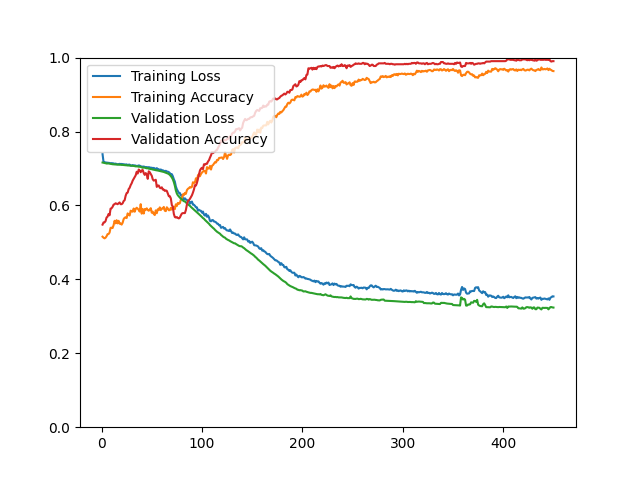

The data file committed next to this chart (first rows):
epoch, loss, acc, val_loss, val_acc
1, 0.7388, 0.5154, 0.7161, 0.5481
2, 0.7174, 0.5127, 0.7153, 0.5541
3, 0.7171, 0.5110, 0.7148, 0.5541
4, 0.7163, 0.5127, 0.7143, 0.5577
5, 0.7159, 0.5167, 0.7134, 0.5673
6, 0.7152, 0.5223, 0.7135, 0.5697
7, 0.7154, 0.5226, 0.7136, 0.5769
8, 0.7149, 0.5266, 0.7130, 0.5733
9, 0.7138, 0.5394, 0.7125, 0.5913
10, 0.7145, 0.5398, 0.7117, 0.5925
11, 0.7141, 0.5388, 0.7115, 0.5962
12, 0.7137, 0.5466, 0.7112, 0.6022
13, 0.7121, 0.5585, 0.7108, 0.6034
14, 0.7133, 0.5516, 0.7106, 0.6058
15, 0.7120, 0.5601, 0.7106, 0.6046
16, 0.7112, 0.5515, 0.7106, 0.6034
17, 0.7119, 0.5584, 0.7102, 0.6058
18, 0.7125, 0.5505, 0.7101, 0.6082
19, 0.7121, 0.5513, 0.7101, 0.6034
20, 0.7122, 0.5482, 0.7097, 0.6034
21, 0.7118, 0.5531, 0.7097, 0.6058
22, 0.7113, 0.5630, 0.7093, 0.6118
23, 0.7108, 0.5667, 0.7089, 0.6142
24, 0.7106, 0.5679, 0.7088, 0.6262
25, 0.7111, 0.5660, 0.7086, 0.6334
26, 0.7090, 0.5785, 0.7084, 0.6346
27, 0.7103, 0.5743, 0.7081, 0.6442
28, 0.7105, 0.5728, 0.7078, 0.6478
29, 0.7077, 0.5858, 0.7076, 0.6550
30, 0.7076, 0.5842, 0.7073, 0.6599
31, 0.7092, 0.5831, 0.7072, 0.6671
32, 0.7077, 0.5917, 0.7070, 0.6719
33, 0.7084, 0.5830, 0.7064, 0.6767
34, 0.7077, 0.5906, 0.7057, 0.6815
35, 0.7066, 0.5938, 0.7058, 0.6911
36, 0.7071, 0.5913, 0.7055, 0.6863
37, 0.7082, 0.5879, 0.7048, 0.6971
38, 0.7077, 0.5833, 0.7048, 0.6947
39, 0.7049, 0.6034, 0.7046, 0.6899
40, 0.7054, 0.5778, 0.7030, 0.6947
41, 0.7044, 0.5902, 0.7020, 0.6959
42, 0.7054, 0.5781, 0.7025, 0.6875
43, 0.7041, 0.5902, 0.7022, 0.6827
44, 0.7037, 0.5882, 0.7014, 0.6875
45, 0.7038, 0.5921, 0.7005, 0.6839
46, 0.7029, 0.5878, 0.7011, 0.6719
47, 0.7035, 0.5857, 0.6995, 0.6923
48, 0.7030, 0.5883, 0.6991, 0.6899
49, 0.7013, 0.5926, 0.6983, 0.6851
50, 0.7022, 0.5803, 0.6981, 0.6803
51, 0.7001, 0.5831, 0.6972, 0.6707
52, 0.7016, 0.5770, 0.6968, 0.6671
53, 0.7000, 0.5740, 0.6961, 0.6683
54, 0.6979, 0.5867, 0.6954, 0.6695
55, 0.7009, 0.5789, 0.6951, 0.6502
56, 0.6985, 0.5897, 0.6945, 0.6538
57, 0.6980, 0.5875, 0.6939, 0.6538
58, 0.6948, 0.5948, 0.6934, 0.6478
59, 0.6974, 0.5874, 0.6928, 0.6466
60, 0.6946, 0.5916, 0.6919, 0.6490
... 390 more rows
